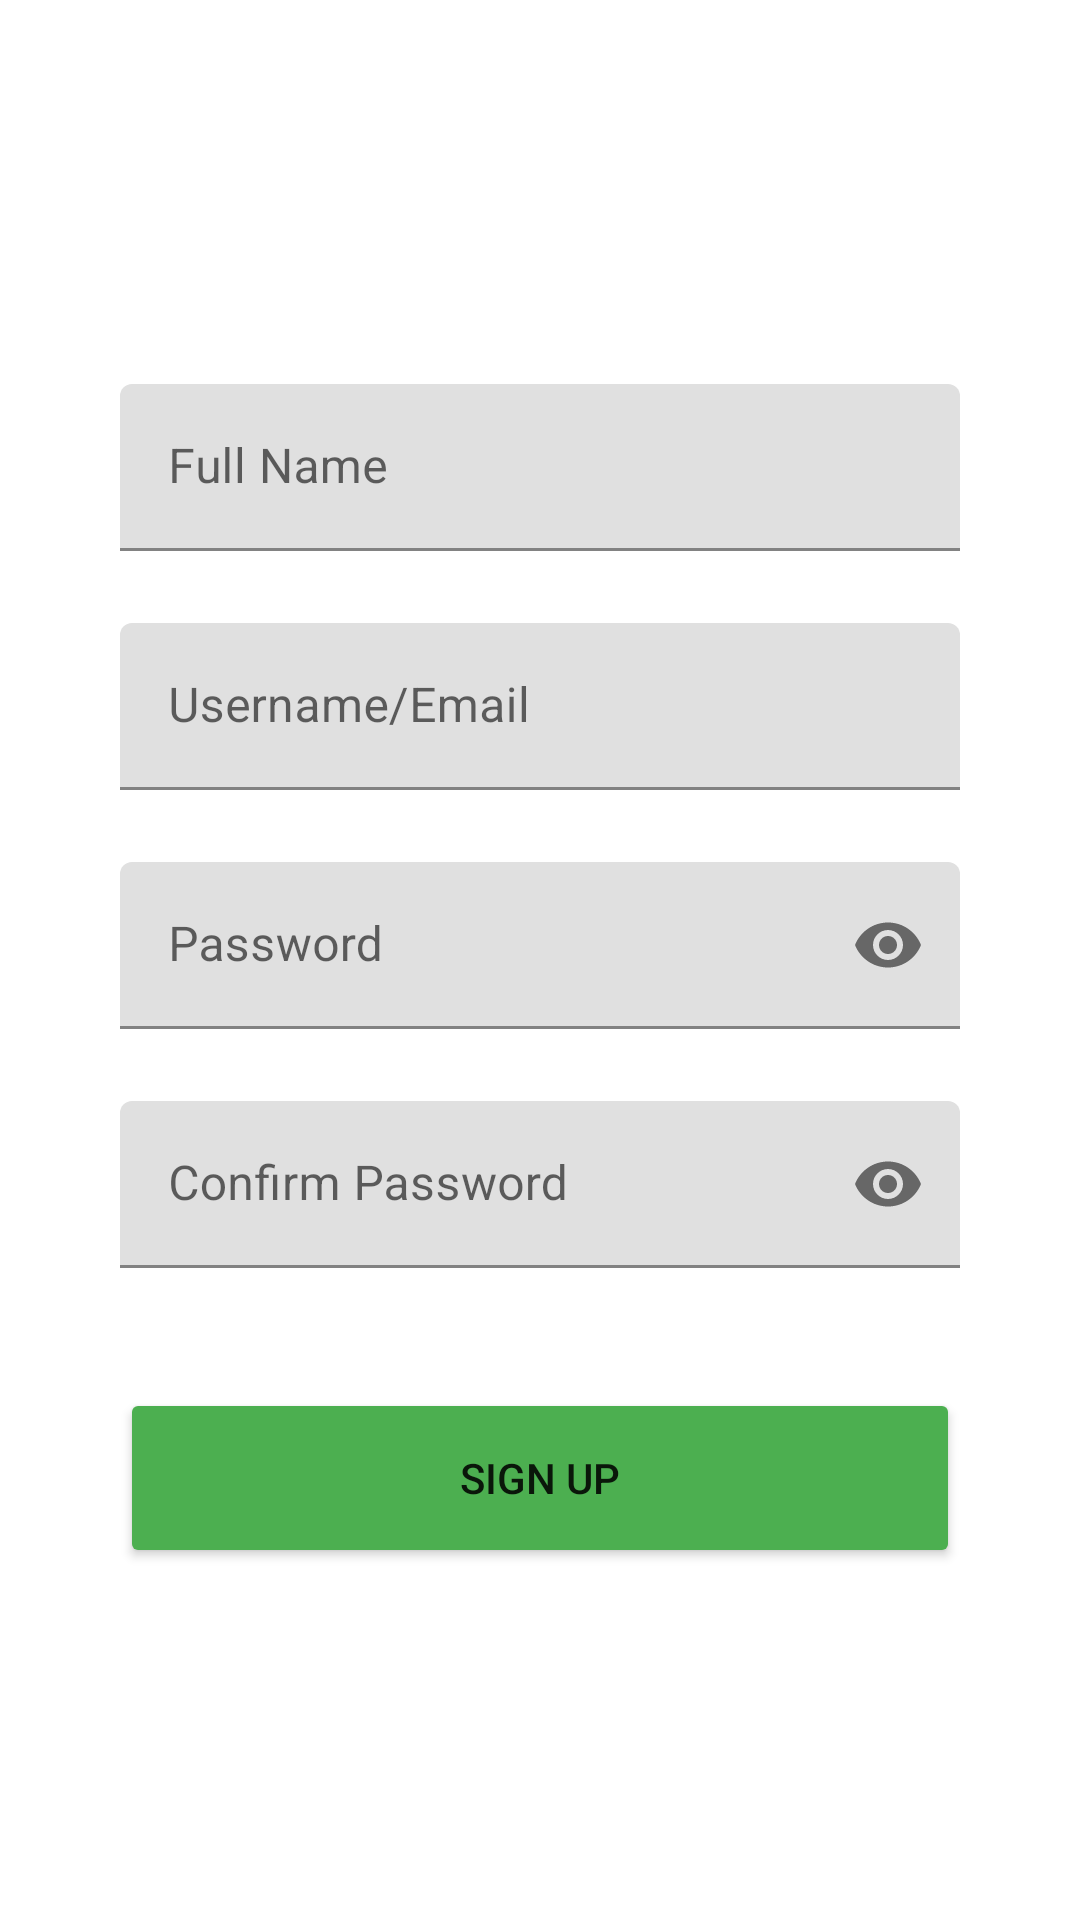

Reconstruct the res/layout file that produces this screen, plus the resources it refers to.
<!-- AndroidManifest.xml: application theme Theme.SecureVault -->
<!-- res/layout/activity_register.xml -->
<?xml version="1.0" encoding="utf-8"?>
<androidx.constraintlayout.widget.ConstraintLayout xmlns:android="http://schemas.android.com/apk/res/android"
    xmlns:app="http://schemas.android.com/apk/res-auto"
    xmlns:tools="http://schemas.android.com/tools"
    android:layout_width="match_parent"
    android:layout_height="match_parent"
    tools:context=".RegisterActivity">

    <ImageView
        android:id="@+id/iv_graphic_lady"
        android:layout_width="wrap_content"
        android:layout_height="80dp"
        android:layout_marginTop="24dp"
        android:alpha="0.9"
        app:layout_constraintEnd_toEndOf="parent"
        app:layout_constraintStart_toStartOf="parent"
        app:layout_constraintTop_toTopOf="parent"
        app:srcCompat="@drawable/graphic_lady" />

    <com.google.android.material.textfield.TextInputLayout
        android:id="@+id/layout_name"
        android:layout_width="match_parent"
        android:layout_height="wrap_content"
        android:layout_marginStart="40dp"
        android:layout_marginLeft="40dp"
        android:layout_marginTop="24dp"
        android:layout_marginEnd="40dp"
        android:layout_marginRight="40dp"
        app:layout_constraintEnd_toEndOf="parent"
        app:layout_constraintHorizontal_bias="1.0"
        app:layout_constraintStart_toStartOf="parent"
        app:layout_constraintTop_toBottomOf="@+id/iv_graphic_lady">

        <com.google.android.material.textfield.TextInputEditText
            android:id="@+id/et_name"
            android:layout_width="match_parent"
            android:layout_height="match_parent"
            android:hint="@string/full_name"
            android:inputType="text" />
    </com.google.android.material.textfield.TextInputLayout>

    <com.google.android.material.textfield.TextInputLayout
        android:id="@+id/layout_username"
        android:layout_width="match_parent"
        android:layout_height="wrap_content"
        android:layout_marginStart="40dp"
        android:layout_marginLeft="40dp"
        android:layout_marginTop="24dp"
        android:layout_marginEnd="40dp"
        android:layout_marginRight="40dp"
        app:layout_constraintEnd_toEndOf="parent"
        app:layout_constraintHorizontal_bias="1.0"
        app:layout_constraintStart_toStartOf="parent"
        app:layout_constraintTop_toBottomOf="@+id/layout_name">

        <com.google.android.material.textfield.TextInputEditText
            android:id="@+id/et_username"
            android:layout_width="match_parent"
            android:layout_height="match_parent"
            android:hint="@string/username_email"
            android:inputType="text" />
    </com.google.android.material.textfield.TextInputLayout>

    <com.google.android.material.textfield.TextInputLayout
        android:id="@+id/layout_password"
        android:layout_width="match_parent"
        android:layout_height="wrap_content"
        android:layout_marginStart="40dp"
        android:layout_marginLeft="40dp"
        android:layout_marginTop="24dp"
        android:layout_marginEnd="40dp"
        android:layout_marginRight="40dp"
        app:layout_constraintEnd_toEndOf="parent"
        app:layout_constraintHorizontal_bias="0.0"
        app:layout_constraintStart_toStartOf="parent"
        app:layout_constraintTop_toBottomOf="@+id/layout_username"
        app:passwordToggleEnabled="true">

        <com.google.android.material.textfield.TextInputEditText
            android:id="@+id/et_password"
            android:layout_width="match_parent"
            android:layout_height="match_parent"
            android:hint="@string/password"
            android:inputType="textPassword" />
    </com.google.android.material.textfield.TextInputLayout>

    <com.google.android.material.textfield.TextInputLayout
        android:id="@+id/layout_confirmPass"
        android:layout_width="match_parent"
        android:layout_height="wrap_content"
        android:layout_marginStart="40dp"
        android:layout_marginLeft="40dp"
        android:layout_marginTop="24dp"
        android:layout_marginEnd="40dp"
        android:layout_marginRight="40dp"
        app:layout_constraintEnd_toEndOf="parent"
        app:layout_constraintHorizontal_bias="0.0"
        app:layout_constraintStart_toStartOf="parent"
        app:layout_constraintTop_toBottomOf="@+id/layout_password"
        app:passwordToggleEnabled="true">

        <com.google.android.material.textfield.TextInputEditText
            android:id="@+id/et_confirmPass"
            android:layout_width="match_parent"
            android:layout_height="match_parent"
            android:hint="@string/confirm_password"
            android:inputType="textPassword" />
    </com.google.android.material.textfield.TextInputLayout>

    <Button
        android:id="@+id/btn_register"
        android:layout_width="0dp"
        android:layout_height="60dp"
        android:layout_marginStart="40dp"
        android:layout_marginLeft="40dp"
        android:layout_marginTop="40dp"
        android:layout_marginEnd="40dp"
        android:layout_marginRight="40dp"
        android:onClick="registerAccount"
        android:text="@string/sign_up"
        app:backgroundTint="@color/primary_color"
        app:layout_constraintBottom_toBottomOf="parent"
        app:layout_constraintEnd_toEndOf="parent"
        app:layout_constraintHorizontal_bias="0.0"
        app:layout_constraintStart_toStartOf="parent"
        app:layout_constraintTop_toBottomOf="@+id/layout_confirmPass"
        app:layout_constraintVertical_bias="0.0" />

</androidx.constraintlayout.widget.ConstraintLayout>
<!-- resources referenced by this layout -->
<resources>
  <color name="primary_color">#4CAF50</color>
  <string name="confirm_password">Confirm Password</string>
  <string name="full_name">Full Name</string>
  <string name="password">Password</string>
  <string name="sign_up">Sign Up</string>
  <string name="username_email">Username/Email</string>
  <style name="Theme.SecureVault" parent="Theme.MaterialComponents.DayNight.DarkActionBar">
          
          <item name="colorPrimary">@color/primary_color</item>
          <item name="colorPrimaryVariant">@color/primary_variant_color</item>
          <item name="colorOnPrimary">@color/on_primary_color</item>
          
          <item name="colorSecondary">@color/secondary_color</item>
          <item name="colorSecondaryVariant">@color/secondary_variant_color</item>
          <item name="colorOnSecondary">@color/on_secondary_color</item>
          
      </style>
  <color name="primary_variant_color">#388E3C</color>
  <color name="on_primary_color">#FFFFFF</color>
  <color name="secondary_color">#FFC107</color>
  <color name="secondary_variant_color">#FFA000</color>
  <color name="on_secondary_color">#000000</color>
</resources>
